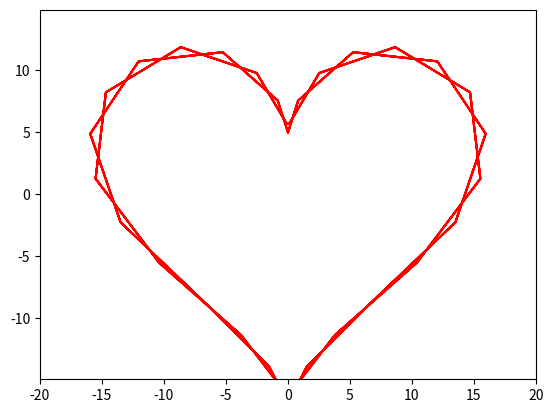

This chart was generated by the following Python code:
import numpy as np
import matplotlib.pyplot as plt
from matplotlib.animation import FuncAnimation

def heart_coords(t):
    x = 16 * np.sin(t)**3
    y = 13 * np.cos(t) - 5 * np.cos(2*t) - 2 * np.cos(3*t) - np.cos(4*t)
    return x, y

t = np.linspace(0, 12 * np.pi, 100)
x, y = heart_coords(t)

fig, ax = plt.subplots()
heart, = plt.plot([], [], 'o', color ="r", label = 'heart' )
heart_line, = plt.plot([], [], '-', color = 'r', label = "heart")
ax.set_xlim(-20, 20)
ax.set_ylim(-20, 20)
plt.axis('equal')

def animate(i):
    
    heart_line.set_data(x[:i], y[:i])
    return heart_line,


ani = FuncAnimation(fig, animate, frames=len(t), interval=30)
ani.save('animation_32.gif', writer = "pillow")